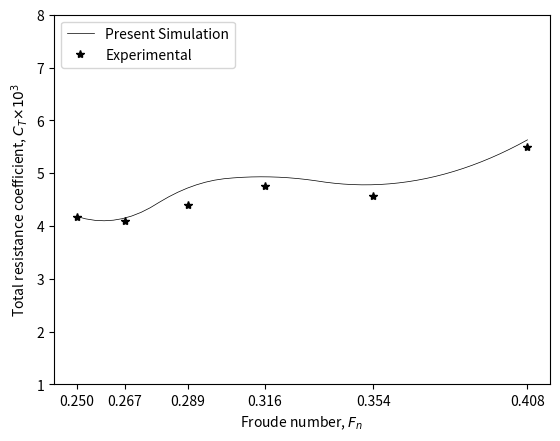

Recreate this plot in Python.
import matplotlib.pyplot as plt
import numpy as np
from scipy.interpolate import interp1d

fn_lst = [0.25, 0.267, 0.289, 0.316, 0.354, 0.408]
ct_lst = [4.18, 4.15, 4.72, 4.93, 4.78, 5.63]
ct_efd_lst = [4.16, 4.1, 4.4, 4.75, 4.56, 5.5]

fn_lst_new = np.linspace(fn_lst[0], fn_lst[5], 50)
f_cubic = interp1d(fn_lst, ct_lst, kind='quadratic')

plt.plot(fn_lst_new, f_cubic(fn_lst_new), 'k-', lw='0.5', label="Present Simulation")
plt.plot(fn_lst, ct_efd_lst, 'k*', label="Experimental")

plt.legend(loc="upper left")
plt.xlabel(r"Froude number, $F_n$")
plt.ylabel(r"Total resistance coefficient, $C_T × 10^3$")
plt.xticks(fn_lst)
plt.ylim(ymin=1, ymax=8)

plt.show()
